Labelled photos from "Roboflow Dataset", an image-classification folder in AYUSHMSINGH2004/PoultryHealth-Intelligence. The possible labels are: bumblefoot, fowlpox, healthy, coryza, CRD.

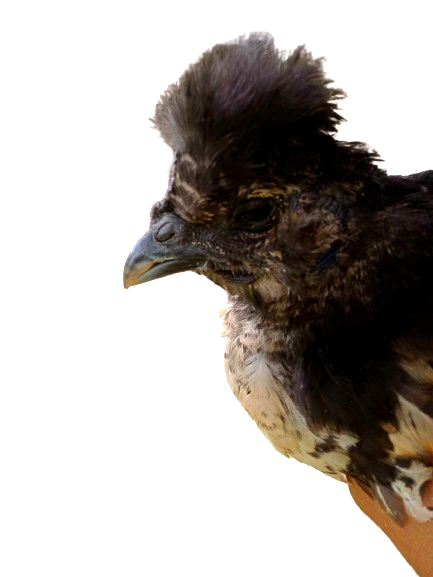
Label: coryza

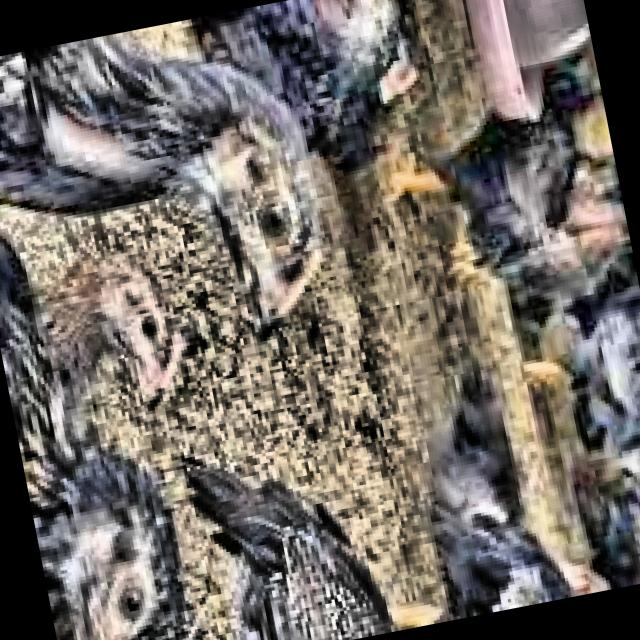
Label: healthy

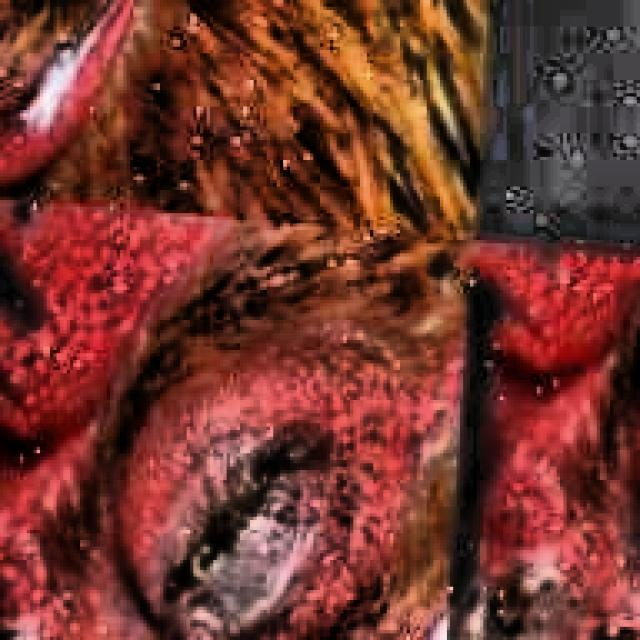
Label: CRD

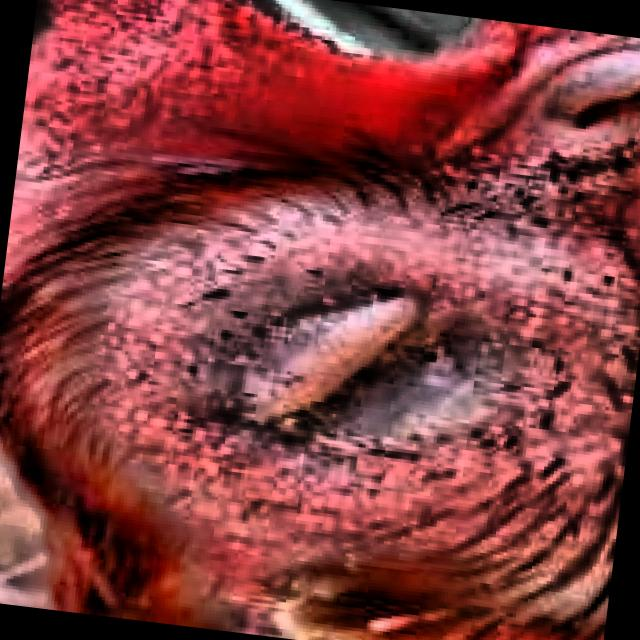
Label: coryza

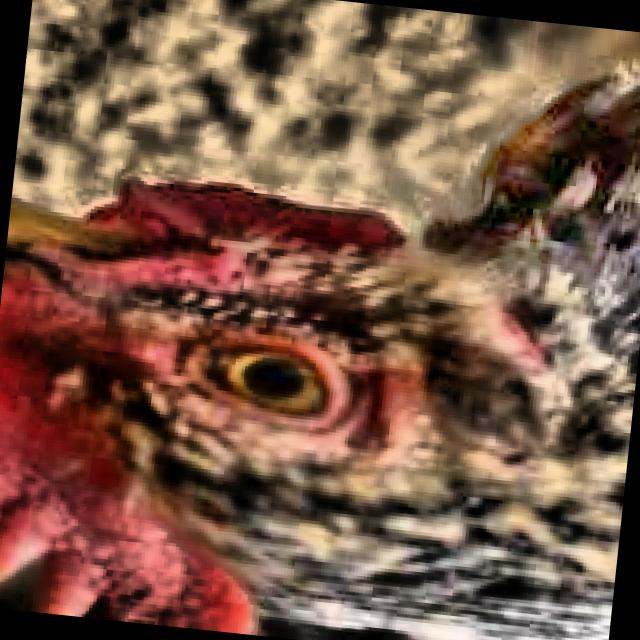
Label: healthy

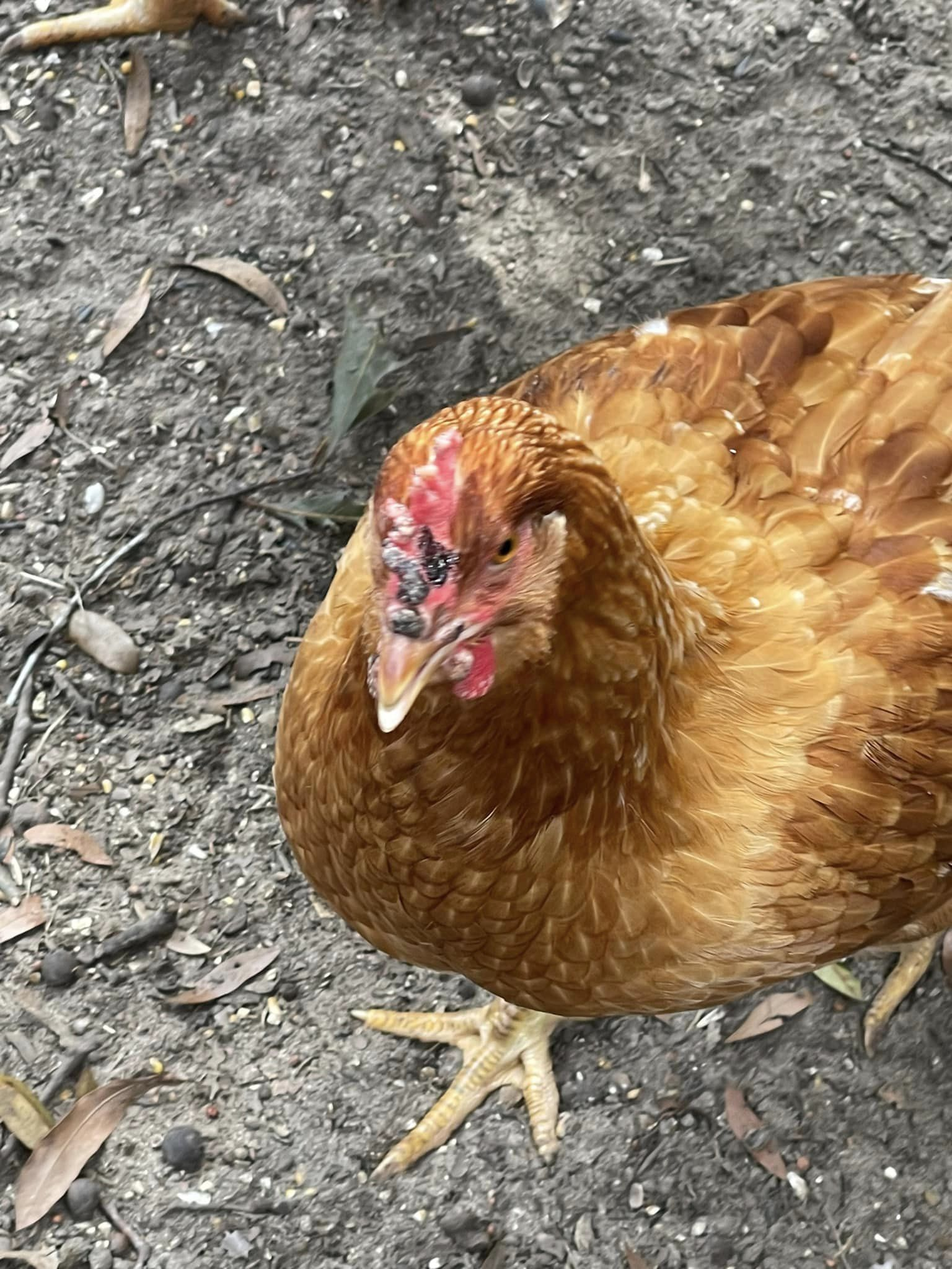
Label: fowlpox
